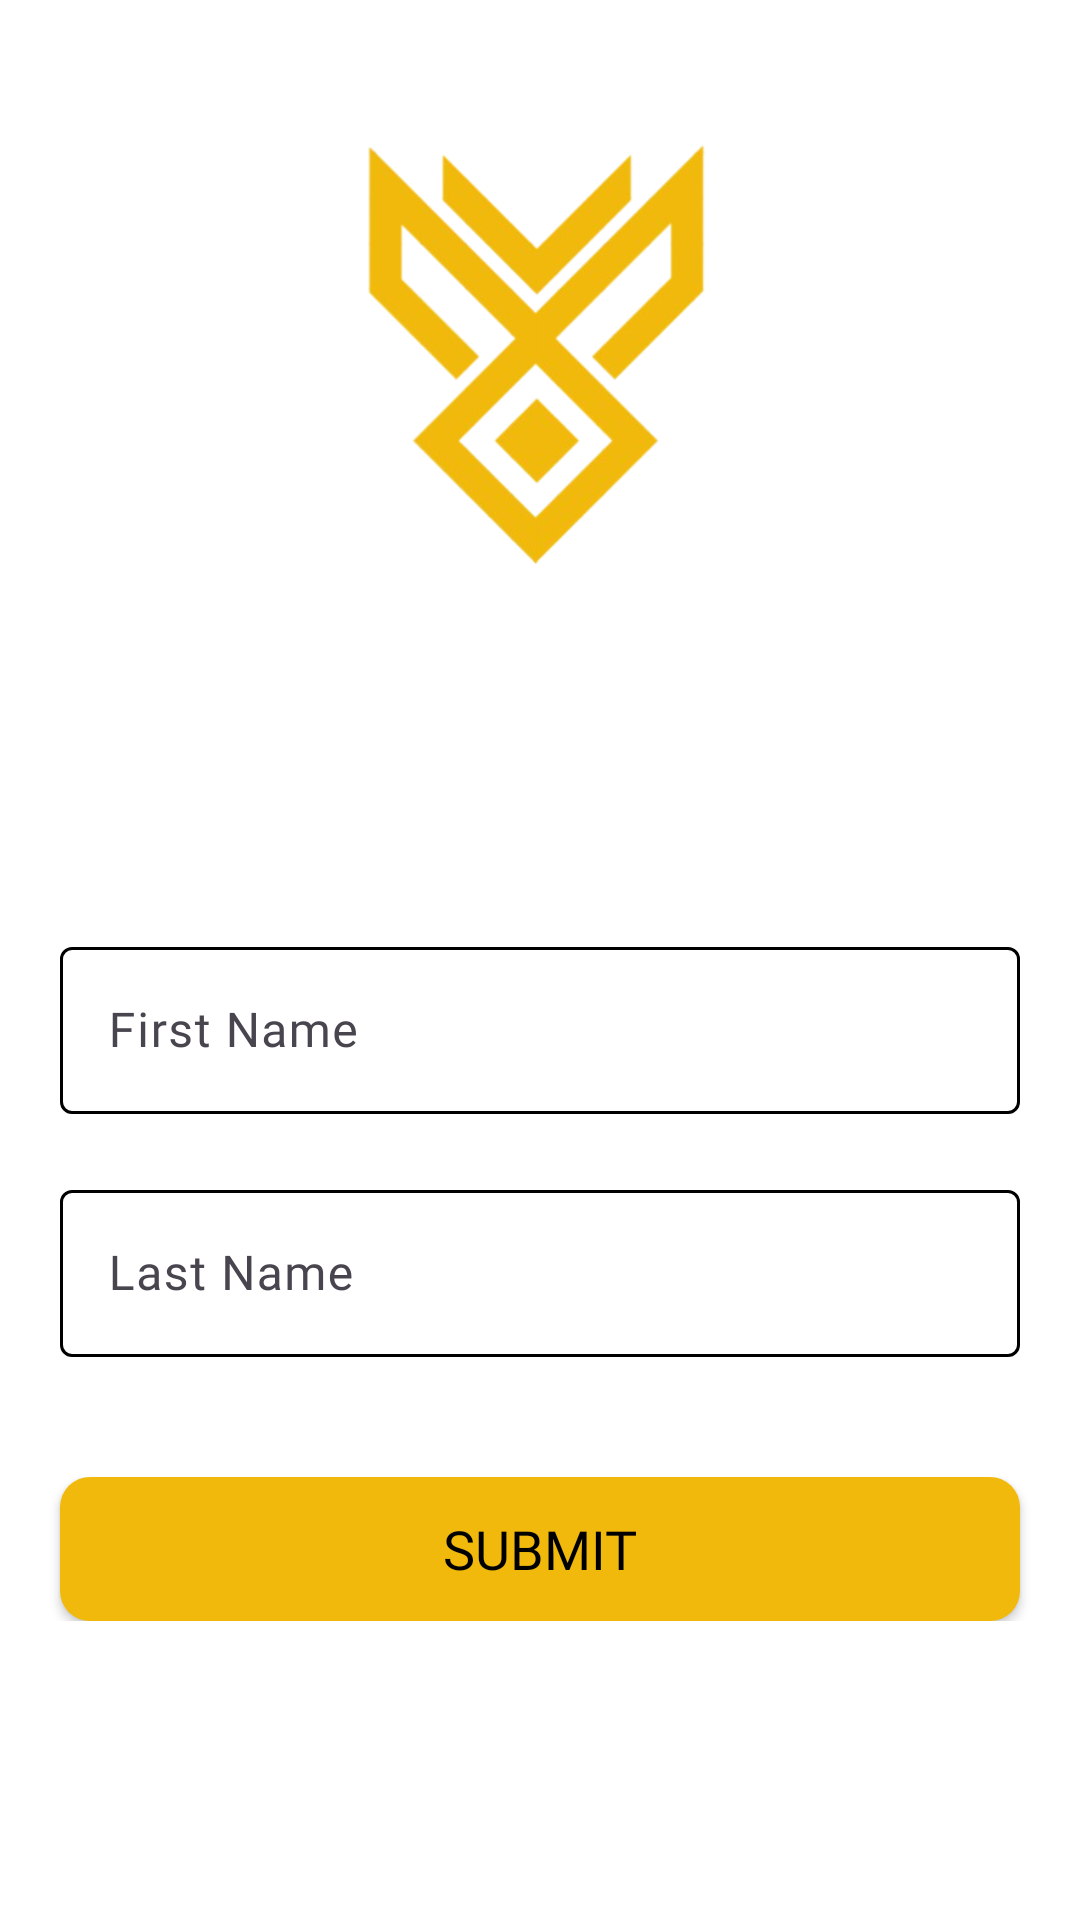

Layout XML and referenced resources for this Android screen:
<!-- AndroidManifest.xml: application theme Theme.BookWave -->
<!-- res/layout/activity_edit_profile.xml -->
<?xml version="1.0" encoding="utf-8"?>
<androidx.constraintlayout.widget.ConstraintLayout xmlns:android="http://schemas.android.com/apk/res/android"
    xmlns:app="http://schemas.android.com/apk/res-auto"
    xmlns:tools="http://schemas.android.com/tools"
    android:id="@+id/main"
    android:layout_width="match_parent"
    android:layout_height="match_parent"
    tools:context=".EditProfile">

    <androidx.constraintlayout.widget.ConstraintLayout
        android:id="@+id/main_lay"
        android:layout_width="0dp"
        android:layout_height="0dp"
        app:layout_constraintTop_toTopOf="parent"
        app:layout_constraintBottom_toBottomOf="parent"
        app:layout_constraintStart_toStartOf="parent"
        app:layout_constraintEnd_toEndOf="parent">

        
        <androidx.constraintlayout.widget.ConstraintLayout
            android:id="@+id/lay_1"
            android:layout_width="0dp"
            android:layout_height="wrap_content"
            app:layout_constraintTop_toTopOf="parent"
            app:layout_constraintStart_toStartOf="parent"
            app:layout_constraintEnd_toEndOf="parent"
            android:layout_marginTop="40dp">

            <ImageView
                android:id="@+id/logo"
                android:layout_width="150dp"
                android:layout_height="150dp"
                android:src="@drawable/logo"
                app:layout_constraintTop_toTopOf="parent"
                app:layout_constraintLeft_toLeftOf="parent"
                app:layout_constraintRight_toRightOf="parent"/>

            <TextView
                android:id="@+id/welcome"
                android:layout_width="wrap_content"
                android:layout_height="wrap_content"
                android:layout_marginTop="40dp"
                android:fontFamily="@font/roboto"
                android:textAlignment="center"
                android:textSize="30sp"
                app:layout_constraintBottom_toBottomOf="parent"
                app:layout_constraintLeft_toLeftOf="parent"
                app:layout_constraintRight_toRightOf="parent"
                app:layout_constraintTop_toBottomOf="@+id/logo" />


        </androidx.constraintlayout.widget.ConstraintLayout>

        
        <androidx.constraintlayout.widget.ConstraintLayout
            android:id="@+id/lay_2"
            android:layout_width="0dp"
            android:layout_height="wrap_content"
            app:layout_constraintTop_toBottomOf="@id/lay_1"
            app:layout_constraintStart_toStartOf="parent"
            app:layout_constraintEnd_toEndOf="parent"
            android:layout_marginTop="20dp">


            <com.google.android.material.textfield.TextInputLayout
                android:id="@+id/emailLayout"
                android:layout_width="match_parent"
                android:layout_height="wrap_content"
                android:hint="First Name"
                app:passwordToggleTint="@color/yellow"
                android:scrollbarSize="25dp"
                app:boxStrokeColor="@drawable/input"
                app:counterOverflowTextColor="@color/yellow"
                android:layout_marginTop="20dp"
                android:layout_marginHorizontal="20dp"
                app:hintTextColor="@color/yellow"
                app:boxStrokeErrorColor="#FF0808"
                app:errorTextColor="#FF0808"
                app:layout_constraintTop_toTopOf="parent"
                app:layout_constraintLeft_toLeftOf="parent"
                app:layout_constraintRight_toRightOf="parent">

                <com.google.android.material.textfield.TextInputEditText
                    android:id="@+id/firstname"
                    android:layout_width="match_parent"
                    android:layout_height="wrap_content"
                    android:fontFamily="@font/lato"
                    android:inputType="textCapSentences|textAutoCorrect" />

            </com.google.android.material.textfield.TextInputLayout>

        </androidx.constraintlayout.widget.ConstraintLayout>

        
        <androidx.constraintlayout.widget.ConstraintLayout
            android:id="@+id/lay_3"
            android:layout_width="0dp"
            android:layout_height="wrap_content"
            app:layout_constraintTop_toBottomOf="@id/lay_2"
            app:layout_constraintStart_toStartOf="parent"
            app:layout_constraintEnd_toEndOf="parent">


            <com.google.android.material.textfield.TextInputLayout
                android:id="@+id/passLayout"
                android:layout_width="match_parent"
                android:layout_height="wrap_content"
                android:hint="Last Name"
                app:passwordToggleTint="@color/yellow"
                android:scrollbarSize="25dp"
                app:boxStrokeColor="@drawable/input"
                app:counterOverflowTextColor="@color/yellow"
                android:layout_marginTop="20dp"
                android:layout_marginHorizontal="20dp"
                app:hintTextColor="@color/yellow"
                app:boxStrokeErrorColor="#FF0808"
                app:errorTextColor="#FF0808"
                app:layout_constraintTop_toTopOf="parent"
                app:layout_constraintLeft_toLeftOf="parent"
                app:layout_constraintRight_toRightOf="parent">

                <com.google.android.material.textfield.TextInputEditText
                    android:id="@+id/lastname"
                    android:layout_width="match_parent"
                    android:layout_height="wrap_content"
                    android:inputType="textCapSentences|textAutoCorrect"
                    android:ems="15"
                    android:fontFamily="@font/lato"/>
            </com.google.android.material.textfield.TextInputLayout>


        </androidx.constraintlayout.widget.ConstraintLayout>

        
        <androidx.constraintlayout.widget.ConstraintLayout
            android:id="@+id/lay_4"
            android:layout_width="0dp"
            android:layout_height="wrap_content"
            android:layout_marginTop="40dp"
            app:layout_constraintTop_toBottomOf="@id/lay_3"
            app:layout_constraintStart_toStartOf="parent"
            app:layout_constraintEnd_toEndOf="parent">

            <androidx.appcompat.widget.AppCompatButton
                android:id="@+id/submitBtn"
                android:layout_width="match_parent"
                android:layout_height="wrap_content"
                android:layout_marginHorizontal="20dp"
                android:background="@drawable/login_btn"
                android:fontFamily="@font/montserrat"
                android:paddingHorizontal="0dp"
                android:text="Submit"
                android:textSize="18sp"
                app:layout_constraintEnd_toEndOf="parent"
                app:layout_constraintStart_toStartOf="parent"
                app:layout_constraintTop_toTopOf="parent" />

        </androidx.constraintlayout.widget.ConstraintLayout>

    </androidx.constraintlayout.widget.ConstraintLayout>

</androidx.constraintlayout.widget.ConstraintLayout>
<!-- resources referenced by this layout -->
<resources>
  <color name="yellow">#f0b90b</color>
  <!-- drawable input (drawable) -->
  <?xml version="1.0" encoding="utf-8"?>
  <selector xmlns:android="http://schemas.android.com/apk/res/android">
      <item android:color="@color/yellow" android:state_focused="true" />
      <item android:color="?attr/border"/>
  </selector>
  <!-- drawable login_btn (drawable) -->
  <shape xmlns:android="http://schemas.android.com/apk/res/android">
      <corners android:radius="10dp"/>
      <solid android:color="#f0b90b" />
  </shape>
  <!-- drawable logo: png bitmap (drawable, 83270 bytes) -->
  <style name="Theme.BookWave" parent="Base.Theme.BookWave" />
  <style name="Base.Theme.BookWave" parent="Theme.Material3.DayNight.NoActionBar">
          <item name="border">@color/black</item>
          <item name="android:textColor">#000000</item>
          <item name="android:colorBackground">#FFFFFF</item>
          <item name="or">#FFFFFF</item>
      </style>
  <color name="black">#FF000000</color>
</resources>
